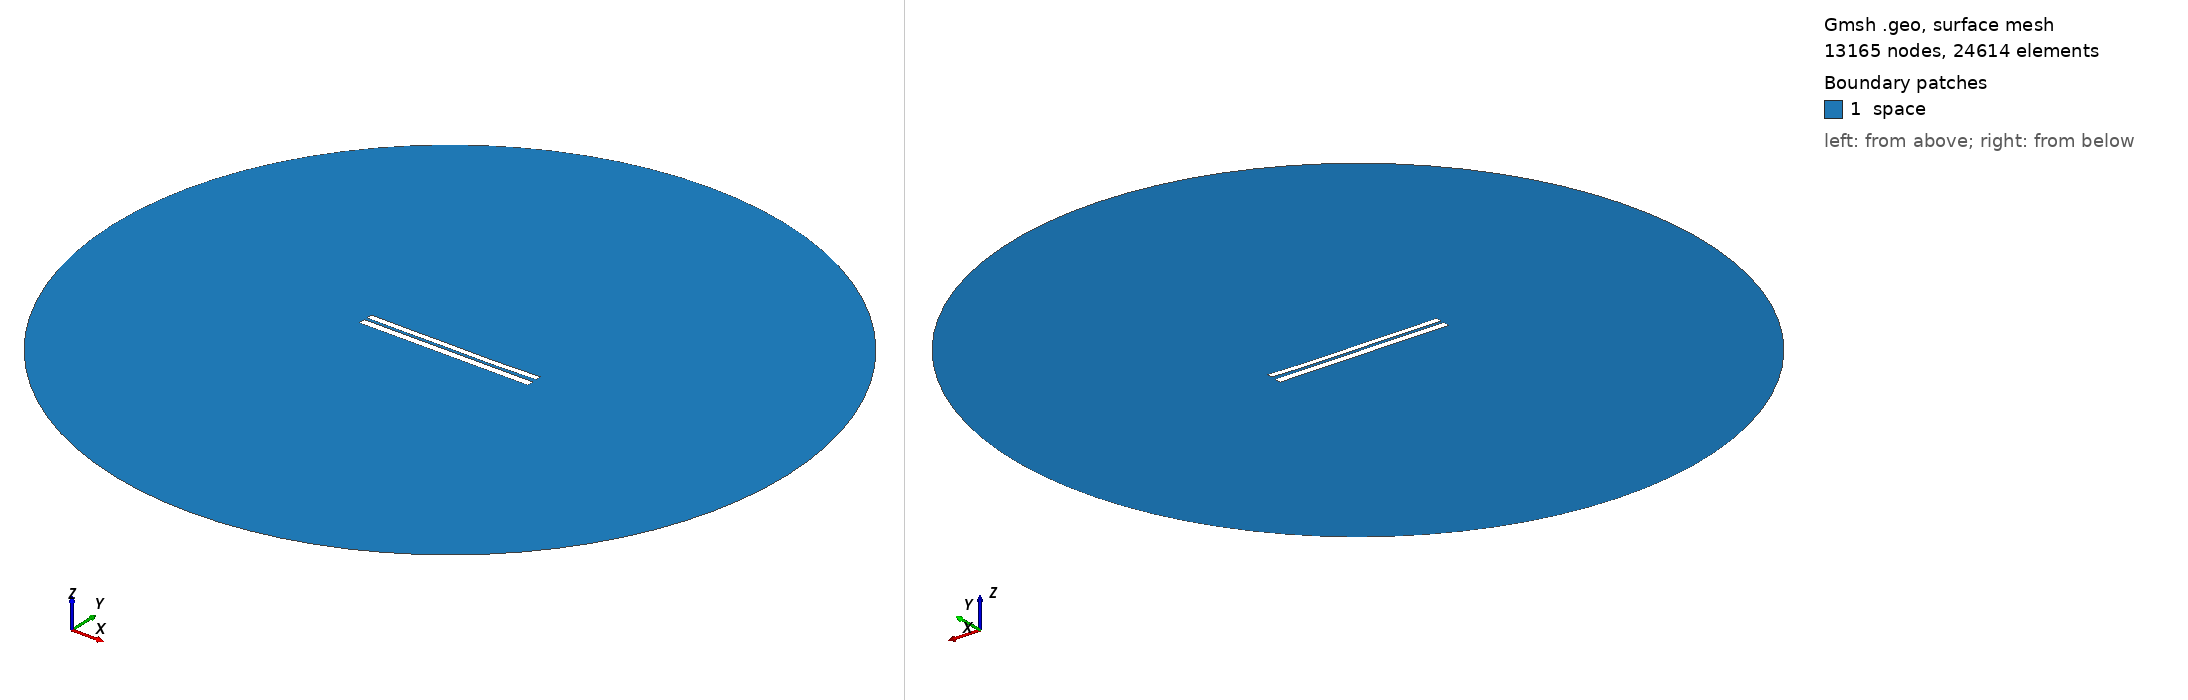

Gmsh geometry script, surface-meshed: 13165 nodes, 24614 surface elements. Boundary patches (legend numbers): 1 space. Left view from above one corner, right view from below the opposite corner. Legend entries are the model's physical surfaces. The drawing asked Gmsh for element sizes between 1% and 20% of the model's largest extent; the script's own settings can give other sizes.

=== 6642.geo (drawn) ===
//---------------------------------------
// Geometry kernel
//---------------------------------------

SetFactory("OpenCASCADE");



//---------------------------------------
// Parameters of the geometry
//---------------------------------------

// Overetch of the upper plate
overetch = 0.25;

// Distance between the plates
distance = 1.5;

// Discretization over the x axis (for the deformation)
nx = 50; 

// Length of the plate
L = 100 - overetch; 

// Number of modes
n = 4; 

// 1st mode coefficient
coeff(1) = 0.07499999999999998;
beta(1) = 0.596864 * 3.1415926535 / L;

// 2nd mode coefficient
coeff(2) = -0.15;
beta(2) = 1.49418 * 3.1415926535 / L;

// 3rd mode coefficient
coeff(3) = 0.07499999999999998;
beta(3) = 2.50025 * 3.1415926535 / L;

// 4th mode coefficient
coeff(4) = -0.075;
beta(4) = 3.49999 * 3.1415926535 / L;



//---------------------------------------
// Upper plate (deformed rectangle)
//---------------------------------------

// Coordiantes of the upper plate
xmin = -50;
xmax = 50 - overetch;

// Height of the upper plate
yheight = 4 - 2 * overetch;

// Indexes of the points
UpperID[] = {};
LowerID[] = {};
LeftID[] = {};
RightID[] = {};

// Point index
p = 1;

// Horizontal edges
For i In {1:nx}
    x = xmin + (i-1)*(xmax - xmin)/(nx-1);

    y_bottom = distance / 2 + overetch;
    For j In {1:n}
        C = (Cosh(beta(j)*L) + Cos(beta(j)*L)) / (Sinh(beta(j)*L) + Sin(beta(j)*L));
        y_bottom  = y_bottom + coeff(j) * (Cosh(beta(j)*(x+50)) - Cos(beta(j)*(x+50)) - C * (Sinh(beta(j)*(x+50)) - Sin(beta(j)*(x+50))));
    EndFor

    y_top = y_bottom + yheight;

    Point(p) = {x, y_top, 0, 1.0};
    UpperID[i] = p;
    p = p + 1;

    Point(p) = {x, y_bottom, 0, 1.0};
    LowerID[i] = p;
    p = p + 1;
EndFor

// Create point lists
UpperPts[] = {}; LowerPts[] = {};
For i In {1:nx}
  UpperPts[] += {UpperID[i]};
  LowerPts[] += {LowerID[i]};
EndFor

// Build splines
Spline(1) = {UpperPts[]};
Spline(2) = {LowerPts[]};
Line(3) = {LowerPts[nx-1], UpperPts[nx-1]};
Line(4) = {LowerPts[0], UpperPts[0]};

// Build the plane surface
Curve Loop(1) = {2, 3, -1, -4};
Plane Surface(1) = {1};



//---------------------------------------
// Lower plate (rectangle)
//---------------------------------------

// Vertices
Point(1001) = {-50, -1, 0, 1.0};
Point(1002) = { 50, -1, 0, 1.0};
Point(1003) = { 50,  -5, 0, 1.0};
Point(1004) = {-50,  -5, 0, 1.0};

// Edges
Line(5) = {1001, 1002};
Line(6) = {1002, 1003};
Line(7) = {1003, 1004};
Line(8) = {1004, 1001};

// Plane surface
Line Loop(2) = {5, 6, 7, 8};
Plane Surface(2) = {2}; 



//---------------------------------------
// Outer (fictious) boundary
//---------------------------------------

// Points
Point(1005) = {0, 0, 0};       // Center
Point(1006) = {200, 0, 0};     // Start point
Point(1007) = {0, 200, 0};     // 90 degrees
Point(1008) = {-200, 0, 0};    // 180 degrees
Point(1009) = {0, -200, 0};    // 270 degrees

// Circle arcs (each needs start, center, end)
Circle(9) = {1006, 1005, 1007};
Circle(10) = {1007, 1005, 1008};
Circle(11) = {1008, 1005, 1009};
Circle(12) = {1009, 1005, 1006};

// Plane surface for the entire domain
Curve Loop(3) = {9, 10, 11, 12};
Surface(3) = {3};

// Subtract the plates from the whole domain to obtain the actual domain where we want to solve the equations
BooleanDifference{ Surface{3}; Delete; }{ Surface{1}; Surface{2}; Delete; }




//---------------------------------------
// Transfinite Lines/Curves
//---------------------------------------

// Set the number of points on the boundaries
r = 7;

// Plates
Transfinite Curve {1, 2} = 50*r Using Progression 1;
Transfinite Curve {3, 4} = 2*r Using Progression 1;
Transfinite Line {5, 7} = 50*r Using Progression 1;
Transfinite Line {6, 8} = 2*r Using Progression 1;

// Outer boundary
Transfinite Line {9, 10, 11, 12} = 20 Using Progression 1;



//---------------------------------------
// Physical groups
//---------------------------------------                

// Physical curves (boundaries)
Physical Line("force_segment", 10) = {2};
Physical Line("upper_plate", 11) = {1, 3, 4};
Physical Line("lower_plate", 12) = {5, 6, 7, 8};
Physical Line("boundary", 20) = {9, 10, 11, 12};

// Physical Surfaces
Physical Surface("space", 30) = {3};



//---------------------------------------
// 6. Generate the Mesh
//---------------------------------------

// 2D mesh generation
Mesh 2;
